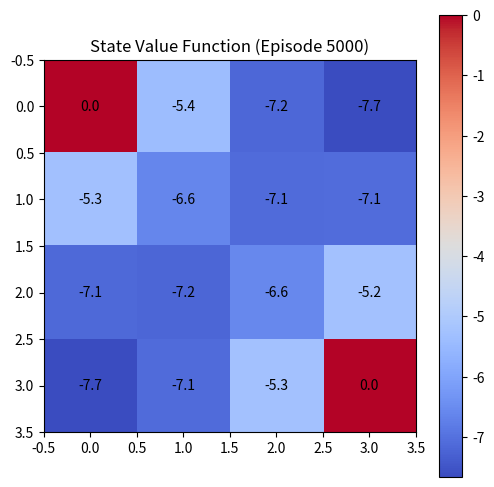
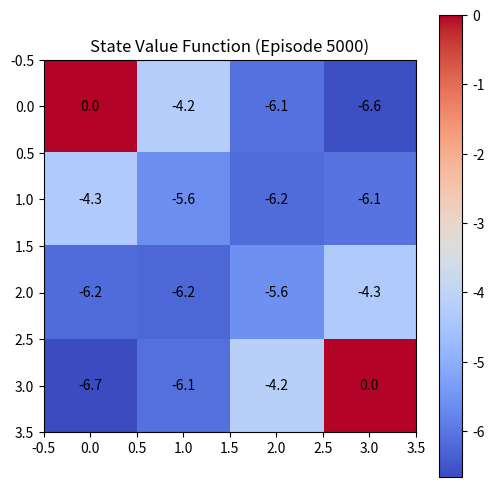
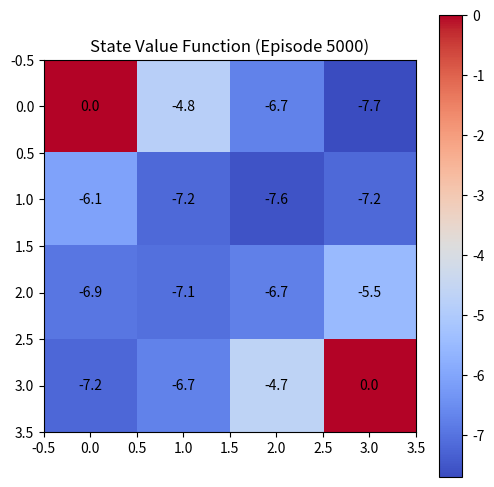
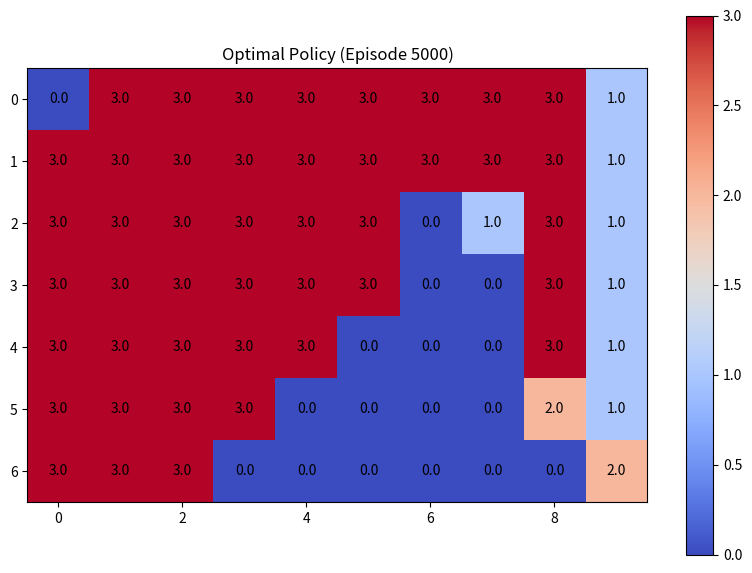

Source code (Python) for these figures, in order: (Note: this script raises an exception after producing the figures.)
import numpy as np
import matplotlib.pyplot as plt
import matplotlib.animation as animation
import time
import random
import argparse
import os

from collections import defaultdict 

class GridWorld:
    def __init__(
        self, 
        size=4,
        terminal_states=((0,0), (3,3)), 
        reward=-1
    ):
        self.size = size
        self.terminal_states = terminal_states
        self.reward = reward
        self.actions = ('U', 'D', 'L', 'R')
        self.reset()

    def is_terminal(self, state):
        return state in self.terminal_states
    
    def reset(self):
        self.state = (np.random.randint(self.size), np.random.randint(self.size))
        while self.state in self.terminal_states:
            self.state = (np.random.randint(self.size), np.random.randint(self.size))
        return self.state

    def step(self, action):
        if self.is_terminal(self.state):
            return self.state, 0, True

        x, y = self.state
        if action == 'U': x = max(x - 1, 0)
        if action == 'D': x = min(x + 1, self.size - 1)
        if action == 'L': y = max(y - 1, 0)
        if action == 'R': y = min(y + 1, self.size - 1)
        self.state = (x, y)
        
        return self.state, self.reward, self.is_terminal(self.state)

class WindyGridWorld:
    def __init__(
        self, 
        size=(7, 10),
        start=(3, 0),
        goal=(3, 7),
        wind=(0, 0, 0, 1, 1, 1, 2, 2, 1, 0),
        reward=-1
    ):
        self.size = size
        self.start_state = start
        self.terminal_state = goal
        self.wind = wind
        self.reward = reward
        # Up, Down, Left, Right
        self.actions = (0, 1, 2, 3)
        self.reset()

    def is_terminal(self, state):
        return state == self.terminal_state
    
    def reset(self):
        self.state = self.start_state
        return self.state

    def step(self, action, state=None):
        if state is None:
            state = self.state

        if self.is_terminal(state):
            return state, 0, True
        
        x, y = state
        if action == 0: x = max(x - 1, 0)
        if action == 1: x = min(x + 1, self.size[0] - 1)
        if action == 2: y = max(y - 1, 0)
        if action == 3: y = min(y + 1, self.size[1] - 1)
        
        # Apply wind effect
        x = max(min(x - self.wind[y], self.size[0] - 1), 0)
        
        self.state = (x, y)
        
        return self.state, self.reward, self.is_terminal(self.state)

class SparseGridWorld:
    def __init__(
        self, 
        size=(7, 10),
        start=(3, 0),
        goal=(3, 7),
        wind=(0, 0, 0, 0, 0, 0, 0, 0, 0, 0),
        reward=1
    ):
        self.size = size
        self.start_state = start
        self.terminal_state = goal
        self.wind = wind
        self.reward = reward
        # Up, Down, Left, Right
        self.actions = (0, 1, 2, 3)
        self.reset()

    def is_terminal(self, state):
        return state == self.terminal_state
    
    def reset(self):
        self.state = self.start_state
        return self.state

    def step(self, action, state=None):
        if state is None:
            state = self.state

        if self.is_terminal(state):
            return state, self.reward, True
        
        x, y = state
        if action == 0: x = max(x - 1, 0)
        if action == 1: x = min(x + 1, self.size[0] - 1)
        if action == 2: y = max(y - 1, 0)
        if action == 3: y = min(y + 1, self.size[1] - 1)
        
        # Apply wind effect
        x = max(min(x - self.wind[y], self.size[0] - 1), 0)
        
        self.state = (x, y)
        
        return self.state, 0, self.is_terminal(self.state)
    
    
def uniform_random_policy(state):
    """
    Uniform random policy: returns a random action.
    """
    
    return np.random.choice(['U', 'D', 'L', 'R'])

def greedy_policy(env, state, Q):
    """
    Greedy policy: returns the action with the highest Q-value.
    """
    
    return np.argmax(Q[state])

def epsilon_greedy_policy(env, state, Q, epsilon=0.3):
    """
    Epsilon-greedy policy: returns the best action with probability 1 - epsilon
    and a random action with probability epsilon.
    """
    
    if np.random.random() < epsilon:
        return np.random.choice(range(len(env.actions)))
    else:
        return np.argmax(Q[state])

def generate_episode(env, policy):
    """
    Generates an episode following a given policy.
    """
    
    episode = []
    state = env.reset()
    done = False
    
    while not done:
        action = policy(state)
        
        next_state, reward, done = env.step(action)

        transition = (state, action, reward)
        episode.append(transition)

        state = next_state
    
    return episode


def first_visit_mc_prediction(env, policy, num_episodes=500, gamma=1.0):
    V = defaultdict(float)   # value function: S -> v(S)
    returns = defaultdict(list)  # return statistics
    value_snapshots = []  # Store value function snapshots for animation

    for _ in range(num_episodes):

        episode_returns = {}
        episode = generate_episode(env, policy)
        
        G = 0
        
        for state, action, reward in reversed(episode):

            G = reward + gamma * G
            episode_returns[state] = G


        for state, discounted_return in episode_returns.items():
            returns[state].append(discounted_return)
            
        V[state] = np.mean(returns[state])
        
        # Save the value function snapshot at every episode
        snapshot = np.zeros((env.size, env.size))
        for (i, j), value in V.items():
            snapshot[i, j] = value
        value_snapshots.append(snapshot.copy())

    return V, value_snapshots

def every_visit_mc_prediction(env, policy, num_episodes=500, gamma=1.0):
    V = defaultdict(float)   # value function: S -> v(S)
    returns = defaultdict(list)  # return statistics
    value_snapshots = []  # Store value function snapshots for animation

    for _ in range(num_episodes):

        episode_returns = {}
        n_episode_returns = {}
        episode = generate_episode(env, policy)
        
        G = 0
        
        for state, _ , reward in reversed(episode):
            if state not in episode_returns:
                episode_returns[state] = 0
                n_episode_returns[state]= 0

            G = reward + gamma * G
            episode_returns[state] = ((episode_returns[state]*n_episode_returns[state])+G)/(n_episode_returns[state]+1)
            episode_returns[state] += 1


        for state, discounted_return in episode_returns.items():
            returns[state].append(discounted_return)
            
        V[state] = np.mean(returns[state])
        
        # Save the value function snapshot at every episode
        snapshot = np.zeros((env.size, env.size))
        for (i, j), value in V.items():
            snapshot[i, j] = value
        value_snapshots.append(snapshot.copy())

    return V, value_snapshots

def td_lambda(env, policy, num_episodes=500, gamma=1.0, lamnda=0.6, alpha=0.1):
    V = defaultdict(float)   # value function: S -> v(S)
    value_snapshots = []  # Store value function snapshots for animation

    for _ in range(num_episodes):

        episode = generate_episode(env, policy)

        E = defaultdict(float)  # Eligibility traces
        
        for t in range(len(episode)):
            state, _, reward = episode[t]

            if t == len(episode) - 1:
                next_state = None
            else:
                next_state, _, _ = episode[t + 1]

            # Update the temporal difference error
            if next_state is None:
                delta = reward - V[state]
            else:
                delta = reward + gamma * V[next_state] - V[state]

            # Update eligibility traces
            for s in E.keys():
                E[s] *= gamma * lamnda

            E[state] += 1.0
            
            # Update the value function based on eligibility traces
            for s in E.keys():
                V[s] += alpha * delta * E[s]

        # Save the value function snapshot at every episode
        snapshot = np.zeros((env.size, env.size))
        for (i, j), value in V.items():
            snapshot[i, j] = value
        value_snapshots.append(snapshot.copy())

    return V, value_snapshots

def sarsa_on_policy(env, policy, num_episodes=500, gamma=1.0, alpha=0.1):
    Q = defaultdict(lambda: np.zeros(len(env.actions)))  # Q-function: Q(S, A) -> q(S, A)
    value_snapshots = []  # Store value function snapshots for animation
    
    for e in range(num_episodes):
        # Initialize state and action
        state = env.reset()
        # Choose action from state using policy derived from Q (e.g., epsilon-greedy)
        action = policy(env, state, Q)
        # Repeat for each step of episode
        done = False
        while not done:
            # Take action A, observe R, S'
            next_state, reward, done = env.step(action, state)
            # Choose action A' from S' using policy derived from Q (e.g., epsilon-greedy)
            next_action = policy(env, next_state, Q)
            # Update Q(S, A)
            Q[state][env.actions.index(action)] += alpha * (reward + gamma * Q[next_state][env.actions.index(next_action)] - Q[state][env.actions.index(action)])
            # S <- S'; A <- A'
            state = next_state
            action = next_action

    # Save the value function snapshot at every episode
        snapshot = np.zeros(env.size)
        for (i, j), value in Q.items():
            snapshot[i, j] = max(value)
        value_snapshots.append(snapshot.copy())

    return Q, value_snapshots

def sarsa_lambda(env, policy, num_episodes=500, gamma=1.0, _lambda=0.6, alpha=0.1):
    Q = defaultdict(lambda: np.zeros(len(env.actions)))  # Q-function: Q(S, A) -> q(S, A)
    value_snapshots = []  # Store value function snapshots for animation
    
    for e in range(num_episodes):
        # Initialize state and action
        state = env.reset()
        action = policy(env, state, Q)
        E = defaultdict(float)  # Eligibility traces
        
        done = False
        while not done:
            # Take action A, observe R, S'
            next_state, reward, done = env.step(action, state)
            next_action = policy(env, next_state, Q)
            
            # Update the temporal difference error
            delta = reward + gamma * Q[next_state][env.actions.index(next_action)] - Q[state][env.actions.index(action)]
            
            # Update eligibility traces
            E[(state, action)] += 1.0
            
            # Update Q-values and eligibility traces
            for s, a in E.keys():
                Q[s][env.actions.index(a)] += alpha * delta * E[(s, a)]
                E[(s, a)] *= gamma * _lambda
            
            # S <- S'; A <- A'
            state = next_state
            action = next_action

        # Save the value function snapshot at every episode
        snapshot = np.zeros(env.size)
        for (i, j), value in Q.items():
            snapshot[i, j] = max(value)
        value_snapshots.append(snapshot.copy())

    return Q, value_snapshots


def plot_value_function(V, size=(4,4), episode=0):
    if not isinstance(size, tuple):
        size = (size, size)
        
    plt.figure(figsize=(6, 6))
    plt.imshow(V, cmap='coolwarm', interpolation='nearest')
    for i in range(size[0]):
        for j in range(size[1]):
            plt.text(j, i, f"{V[i, j]:.1f}", ha='center', va='center', color='black')
    plt.title(f"State Value Function (Episode {episode})")
    plt.colorbar()
    plt.show()

def plot_policy(Q, size=(7, 10), episode=0):
    policy_grid = np.zeros(size)
    for (i,j), actions in Q.items():
        policy_grid[i, j] = np.argmax(actions)
    
    plt.figure(figsize=(10, 7))
    plt.imshow(policy_grid, cmap='coolwarm', interpolation='nearest')
    for i in range(size[0]):
        for j in range(size[1]):
            plt.text(j, i, f"{policy_grid[i, j]:.1f}", ha='center', va='center', color='black')
    plt.title(f"Optimal Policy (Episode {episode})")
    plt.colorbar()
    plt.show()

def print_grid(Q, size=(7, 10), episode=0, start_state=None, terminal_state=None):
    os.system('cls' if os.name == 'nt' else 'clear')  # Clear terminal
    print(f"Total Episodes: {episode}\n")
    print("GridWorld State Values & Policy:")
    
    grid = np.zeros(size)
    policy = np.full(size, ' ')
    arrows = {0: '↑', 1: '↓', 2: '←', 3: '→'}
    
    for (i, j), actions in Q.items():
        grid[i, j] = max(actions)
        policy[i, j] = arrows[np.argmax(actions)]
    
    if start_state:
        policy[start_state] = 'S'
    if terminal_state:
        policy[terminal_state] = 'G'
    
    for i in range(grid.shape[0]):
        row_values = " ".join(f"{grid[i, j]:6.2f}" for j in range(grid.shape[1]))
        row_policy = " ".join(policy[i, j] for j in range(grid.shape[1]))
        print(f"{row_values}    {row_policy}")
    print("\n")

def animate_value_function(value_snapshots):
    fig, ax = plt.subplots(figsize=(6, 6))
    im = ax.imshow(value_snapshots[0], cmap='coolwarm', interpolation='nearest')
    ax.set_title("State Value Function Evolution")

    def update(frame):
        im.set_array(value_snapshots[frame])
        ax.set_title(f"State Value Function (Episode {frame+1})")
        return [im]

    ani = animation.FuncAnimation(fig, update, frames=len(value_snapshots), interval=200)
    
    ani.save("monte_carlo_evolution.mp4", writer="ffmpeg", fps=10)


def main(N):

    # Run Monte Carlo Policy Evaluation
    env = GridWorld()
    _, value_snapshots = first_visit_mc_prediction(env, uniform_random_policy, num_episodes=N, gamma=0.9)
    plot_value_function(value_snapshots[-1], env.size, N)

    # Run Every Visit Monte Carlo Policy Evaluation
    env = GridWorld()
    _, value_snapshots = every_visit_mc_prediction(env, uniform_random_policy, num_episodes=N, gamma=0.9)
    plot_value_function(value_snapshots[-1], env.size, N)

    # Run Temporal Difference Learning
    env = GridWorld()
    _, value_snapshots = td_lambda(env, uniform_random_policy, num_episodes=N, gamma=0.9, lamnda=0.6, alpha=0.1)
    plot_value_function(value_snapshots[-1], env.size, N)

    # Run SARSA On-Policy Temporal Difference Learning
    env = WindyGridWorld()
    Q, _ = sarsa_on_policy(env, epsilon_greedy_policy, num_episodes=N, gamma=0.9, alpha=0.1)
    print_grid(Q, env.size, N, env.start_state, env.terminal_state)
    plot_policy(Q, env.size, N)

    # Run SARSA-lambda On-Policy Temporal Difference Learning - WIP
    env = SparseGridWorld()
    Q, _ = sarsa_lambda(env, epsilon_greedy_policy, num_episodes=N, gamma=0.9, lamnda=0.6, alpha=0.1)
    print_grid(Q, env.size, N, env.start_state, env.terminal_state)
    plot_policy(Q, env.size, N)

    # Animate the value function evolution
    # animate_value_function(value_snapshots)

if __name__ == "__main__":
    parser = argparse.ArgumentParser(description="GridWorld Monte Carlo Skeleton")
    parser.add_argument("--episodes", type=int, default=5000, help="Number of episodes to run")
    args = parser.parse_args()
    
    main(args.episodes)
